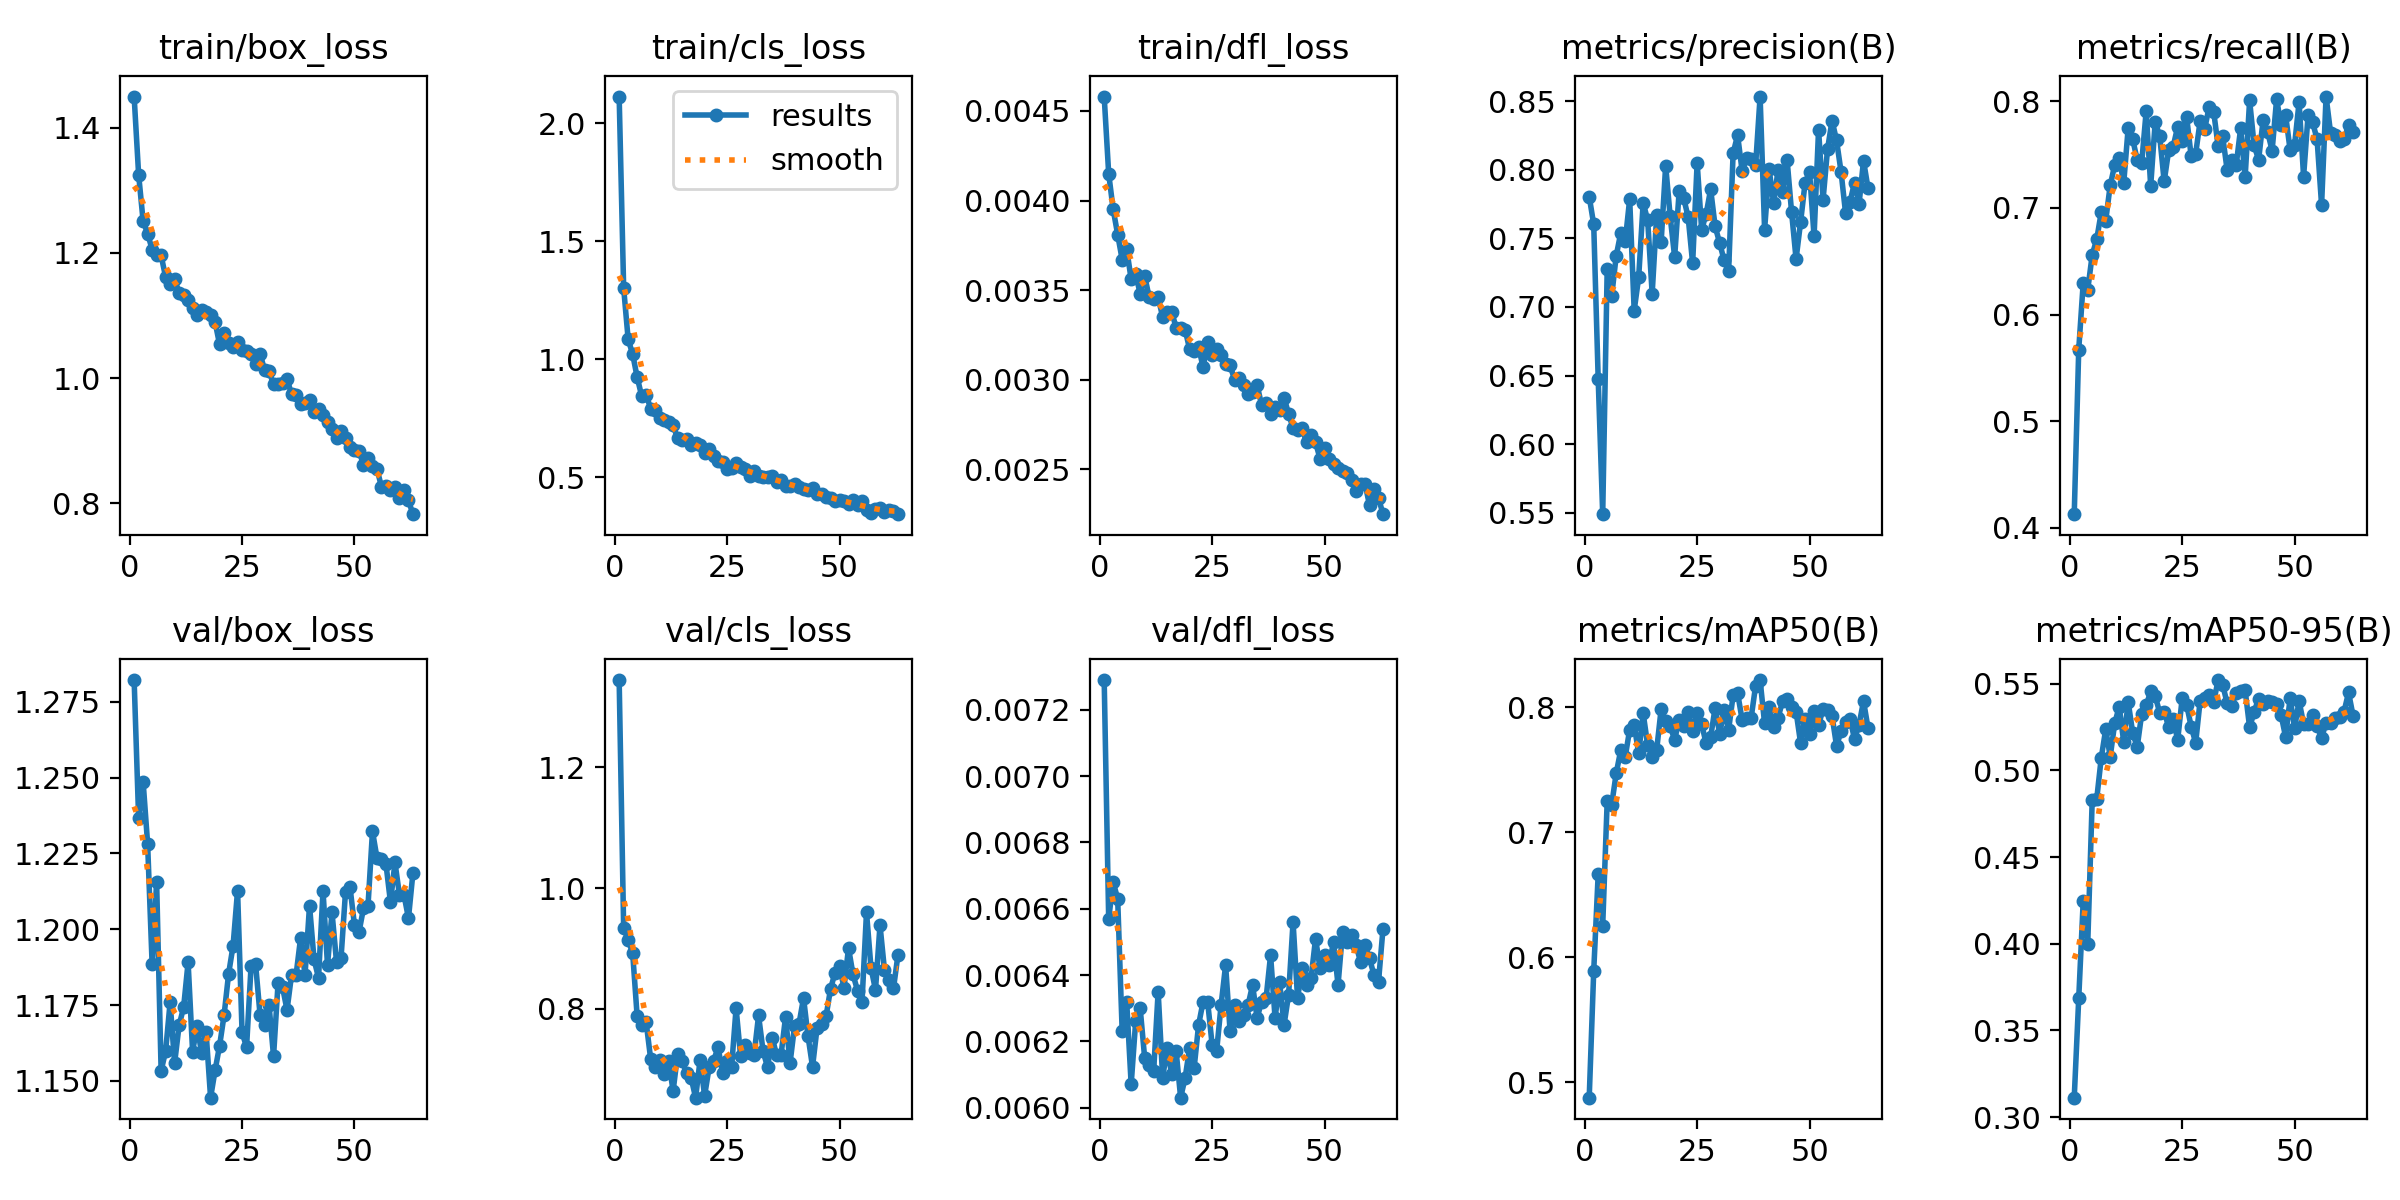

Data behind this chart, as committed beside it:
epoch, time, train/box_loss, train/cls_loss, train/dfl_loss, metrics/precision(B), metrics/recall(B), metrics/mAP50(B), metrics/mAP50-95(B), val/box_loss, val/cls_loss, val/dfl_loss, lr/pg0, lr/pg1, lr/pg2
1, 136.7, 1.449, 2.114, 0.00458, 0.7805, 0.4128, 0.4879, 0.3112, 1.282, 1.345, 0.00729, 0.000166, 0.000166, 0.06696
2, 250.4, 1.325, 1.301, 0.00415, 0.7602, 0.5672, 0.5889, 0.3686, 1.237, 0.9342, 0.00657, 0.0003327, 0.0003327, 0.03379
3, 356.2, 1.251, 1.084, 0.00395, 0.6473, 0.6298, 0.6669, 0.4248, 1.249, 0.9137, 0.00668, 0.0004992, 0.0004992, 0.0006231
4, 458.9, 1.231, 1.021, 0.00381, 0.549, 0.6231, 0.6255, 0.3999, 1.228, 0.8929, 0.00663, 0.0004995, 0.0004995, 0.0004995
5, 561.7, 1.205, 0.9234, 0.00367, 0.7278, 0.656, 0.7251, 0.4832, 1.188, 0.788, 0.00623, 0.0004991, 0.0004991, 0.0004991
6, 666, 1.196, 0.8441, 0.00373, 0.7079, 0.6705, 0.7222, 0.4835, 1.216, 0.7738, 0.00632, 0.0004986, 0.0004986, 0.0004986
7, 775.9, 1.196, 0.8492, 0.00356, 0.7372, 0.6957, 0.7472, 0.5071, 1.153, 0.778, 0.00607, 0.000498, 0.000498, 0.000498
8, 887.4, 1.161, 0.7903, 0.00359, 0.7537, 0.6881, 0.7656, 0.5238, 1.16, 0.7175, 0.00626, 0.0004973, 0.0004973, 0.0004973
9, 998.5, 1.151, 0.7832, 0.00348, 0.7478, 0.7212, 0.7603, 0.508, 1.176, 0.7039, 0.0063, 0.0004965, 0.0004965, 0.0004965
10, 1108, 1.157, 0.7504, 0.00358, 0.7786, 0.7401, 0.7823, 0.5272, 1.156, 0.7162, 0.00615, 0.0004956, 0.0004956, 0.0004956
11, 1217, 1.136, 0.7411, 0.00346, 0.6974, 0.747, 0.7857, 0.5368, 1.168, 0.6929, 0.00613, 0.0004946, 0.0004946, 0.0004946
12, 1325, 1.133, 0.7328, 0.00345, 0.7217, 0.723, 0.7634, 0.5166, 1.174, 0.713, 0.00611, 0.0004935, 0.0004935, 0.0004935
13, 1432, 1.125, 0.7187, 0.00346, 0.7758, 0.7752, 0.7952, 0.5395, 1.189, 0.6644, 0.00635, 0.0004922, 0.0004922, 0.0004922
14, 1539, 1.111, 0.664, 0.00335, 0.7634, 0.7644, 0.7699, 0.5217, 1.16, 0.7253, 0.00609, 0.0004909, 0.0004909, 0.0004909
15, 1645, 1.1, 0.6563, 0.00338, 0.7097, 0.7449, 0.7605, 0.5135, 1.168, 0.7132, 0.00618, 0.0004894, 0.0004894, 0.0004894
16, 1753, 1.109, 0.6592, 0.00338, 0.7668, 0.7422, 0.766, 0.5327, 1.159, 0.6939, 0.0061, 0.0004879, 0.0004879, 0.0004879
17, 1860, 1.105, 0.6343, 0.00329, 0.7477, 0.7908, 0.7988, 0.5375, 1.166, 0.686, 0.00617, 0.0004862, 0.0004862, 0.0004862
18, 1967, 1.101, 0.6454, 0.00329, 0.8031, 0.7205, 0.7889, 0.5457, 1.144, 0.6531, 0.00603, 0.0004845, 0.0004845, 0.0004845
19, 2073, 1.089, 0.636, 0.00328, 0.7661, 0.7805, 0.7847, 0.543, 1.153, 0.7157, 0.00609, 0.0004826, 0.0004826, 0.0004826
20, 2180, 1.054, 0.6008, 0.00317, 0.7364, 0.7674, 0.7742, 0.5334, 1.162, 0.6563, 0.00618, 0.0004807, 0.0004807, 0.0004807
21, 2287, 1.072, 0.6169, 0.00316, 0.7843, 0.7248, 0.7902, 0.534, 1.172, 0.7031, 0.00612, 0.0004786, 0.0004786, 0.0004786
22, 2393, 1.056, 0.5911, 0.00318, 0.7795, 0.754, 0.7849, 0.5251, 1.185, 0.7144, 0.00625, 0.0004764, 0.0004764, 0.0004764
23, 2499, 1.05, 0.5685, 0.00307, 0.7655, 0.7575, 0.7967, 0.53, 1.195, 0.7365, 0.00632, 0.0004742, 0.0004742, 0.0004742
24, 2606, 1.057, 0.5652, 0.00321, 0.7319, 0.776, 0.7812, 0.5176, 1.213, 0.6941, 0.00632, 0.0004718, 0.0004718, 0.0004718
25, 2714, 1.044, 0.5356, 0.00314, 0.8052, 0.763, 0.7956, 0.5415, 1.166, 0.7146, 0.00619, 0.0004694, 0.0004694, 0.0004694
26, 2821, 1.043, 0.5397, 0.00317, 0.7564, 0.7849, 0.7866, 0.5379, 1.161, 0.7038, 0.00617, 0.0004668, 0.0004668, 0.0004668
27, 2928, 1.038, 0.5576, 0.00314, 0.7676, 0.7484, 0.7713, 0.5253, 1.188, 0.8013, 0.00631, 0.0004642, 0.0004642, 0.0004642
28, 3036, 1.023, 0.542, 0.00309, 0.7859, 0.7507, 0.7762, 0.516, 1.189, 0.7221, 0.00643, 0.0004615, 0.0004615, 0.0004615
29, 3144, 1.039, 0.5335, 0.00308, 0.7587, 0.7814, 0.7999, 0.5403, 1.172, 0.7402, 0.00623, 0.0004586, 0.0004586, 0.0004586
30, 3250, 1.013, 0.5045, 0.003, 0.7467, 0.7739, 0.7788, 0.5419, 1.168, 0.7264, 0.00631, 0.0004557, 0.0004557, 0.0004557
31, 3357, 1.011, 0.5256, 0.00301, 0.734, 0.7946, 0.7978, 0.5433, 1.175, 0.7239, 0.00626, 0.0004527, 0.0004527, 0.0004527
32, 3464, 0.99, 0.5033, 0.00297, 0.7264, 0.7903, 0.7821, 0.5393, 1.158, 0.7892, 0.00628, 0.0004496, 0.0004496, 0.0004496
33, 3570, 0.9899, 0.5004, 0.00292, 0.8121, 0.7577, 0.8096, 0.5522, 1.182, 0.7303, 0.00631, 0.0004465, 0.0004465, 0.0004465
34, 3676, 0.992, 0.5006, 0.00293, 0.8252, 0.7672, 0.8114, 0.5495, 1.181, 0.7035, 0.00637, 0.0004432, 0.0004432, 0.0004432
35, 3787, 0.9992, 0.5056, 0.00297, 0.7992, 0.7356, 0.7902, 0.5388, 1.173, 0.7528, 0.00627, 0.0004399, 0.0004399, 0.0004399
36, 3896, 0.9739, 0.4792, 0.00286, 0.8082, 0.7446, 0.7914, 0.5374, 1.185, 0.7245, 0.00632, 0.0004364, 0.0004364, 0.0004364
37, 4005, 0.9734, 0.4886, 0.00287, 0.8079, 0.7397, 0.7914, 0.5446, 1.185, 0.7241, 0.00633, 0.0004329, 0.0004329, 0.0004329
38, 4111, 0.9583, 0.4631, 0.00281, 0.8032, 0.7746, 0.8173, 0.5459, 1.197, 0.7869, 0.00646, 0.0004293, 0.0004293, 0.0004293
39, 4216, 0.9599, 0.46, 0.00285, 0.8534, 0.7287, 0.8219, 0.5464, 1.185, 0.7105, 0.00627, 0.0004257, 0.0004257, 0.0004257
40, 4320, 0.965, 0.4724, 0.00283, 0.7564, 0.8007, 0.7872, 0.5248, 1.208, 0.7717, 0.00638, 0.0004219, 0.0004219, 0.0004219
41, 4427, 0.9457, 0.4576, 0.0029, 0.8006, 0.7586, 0.8004, 0.5338, 1.19, 0.7756, 0.00625, 0.0004181, 0.0004181, 0.0004181
42, 4531, 0.95, 0.4481, 0.00281, 0.7759, 0.7451, 0.7841, 0.5415, 1.184, 0.8184, 0.00634, 0.0004142, 0.0004142, 0.0004142
43, 4636, 0.9408, 0.4432, 0.00273, 0.7999, 0.7823, 0.7919, 0.5382, 1.213, 0.7547, 0.00656, 0.0004103, 0.0004103, 0.0004103
44, 4742, 0.9295, 0.4523, 0.00272, 0.7838, 0.7712, 0.805, 0.5401, 1.188, 0.7043, 0.00633, 0.0004062, 0.0004062, 0.0004062
45, 4847, 0.9192, 0.4286, 0.00273, 0.8073, 0.7537, 0.8066, 0.5398, 1.206, 0.7683, 0.00642, 0.0004021, 0.0004021, 0.0004021
46, 4951, 0.9049, 0.4288, 0.00265, 0.7692, 0.8017, 0.8004, 0.5384, 1.189, 0.7751, 0.00637, 0.000398, 0.000398, 0.000398
47, 5056, 0.9151, 0.4169, 0.00269, 0.735, 0.7776, 0.7967, 0.532, 1.19, 0.7875, 0.00639, 0.0003938, 0.0003938, 0.0003938
48, 5162, 0.9046, 0.4101, 0.00265, 0.7618, 0.7871, 0.7716, 0.5193, 1.212, 0.8332, 0.00651, 0.0003895, 0.0003895, 0.0003895
49, 5267, 0.8905, 0.3969, 0.00256, 0.7904, 0.7543, 0.7911, 0.5416, 1.214, 0.86, 0.00642, 0.0003851, 0.0003851, 0.0003851
50, 5365, 0.8846, 0.4033, 0.00262, 0.7982, 0.7592, 0.7786, 0.5246, 1.201, 0.8714, 0.00646, 0.0003807, 0.0003807, 0.0003807
51, 5463, 0.8832, 0.3961, 0.00256, 0.7515, 0.7992, 0.7973, 0.54, 1.199, 0.8348, 0.00643, 0.0003763, 0.0003763, 0.0003763
52, 5563, 0.8621, 0.3862, 0.00253, 0.8292, 0.7294, 0.786, 0.5269, 1.207, 0.901, 0.0065, 0.0003717, 0.0003717, 0.0003717
53, 5664, 0.8718, 0.4022, 0.00251, 0.7782, 0.7873, 0.7985, 0.5266, 1.208, 0.8572, 0.00637, 0.0003672, 0.0003672, 0.0003672
54, 5764, 0.859, 0.3825, 0.00249, 0.8151, 0.7801, 0.7983, 0.5319, 1.232, 0.8306, 0.00653, 0.0003625, 0.0003625, 0.0003625
55, 5864, 0.8552, 0.3966, 0.00248, 0.8358, 0.7645, 0.7932, 0.5256, 1.224, 0.8116, 0.0065, 0.0003579, 0.0003579, 0.0003579
56, 5965, 0.8263, 0.3598, 0.00244, 0.8214, 0.7027, 0.7692, 0.5189, 1.223, 0.96, 0.00652, 0.0003532, 0.0003532, 0.0003532
57, 6068, 0.8282, 0.3483, 0.00238, 0.7985, 0.8044, 0.7808, 0.5274, 1.222, 0.868, 0.00649, 0.0003484, 0.0003484, 0.0003484
58, 6168, 0.8206, 0.3663, 0.00242, 0.7686, 0.7703, 0.7887, 0.5276, 1.209, 0.8316, 0.00644, 0.0003436, 0.0003436, 0.0003436
59, 6268, 0.8262, 0.3681, 0.00242, 0.7768, 0.7679, 0.791, 0.5304, 1.222, 0.9389, 0.00649, 0.0003388, 0.0003388, 0.0003388
60, 6368, 0.808, 0.3524, 0.0023, 0.7906, 0.7627, 0.7746, 0.531, 1.211, 0.8643, 0.00645, 0.0003339, 0.0003339, 0.0003339
... 3 more rows
